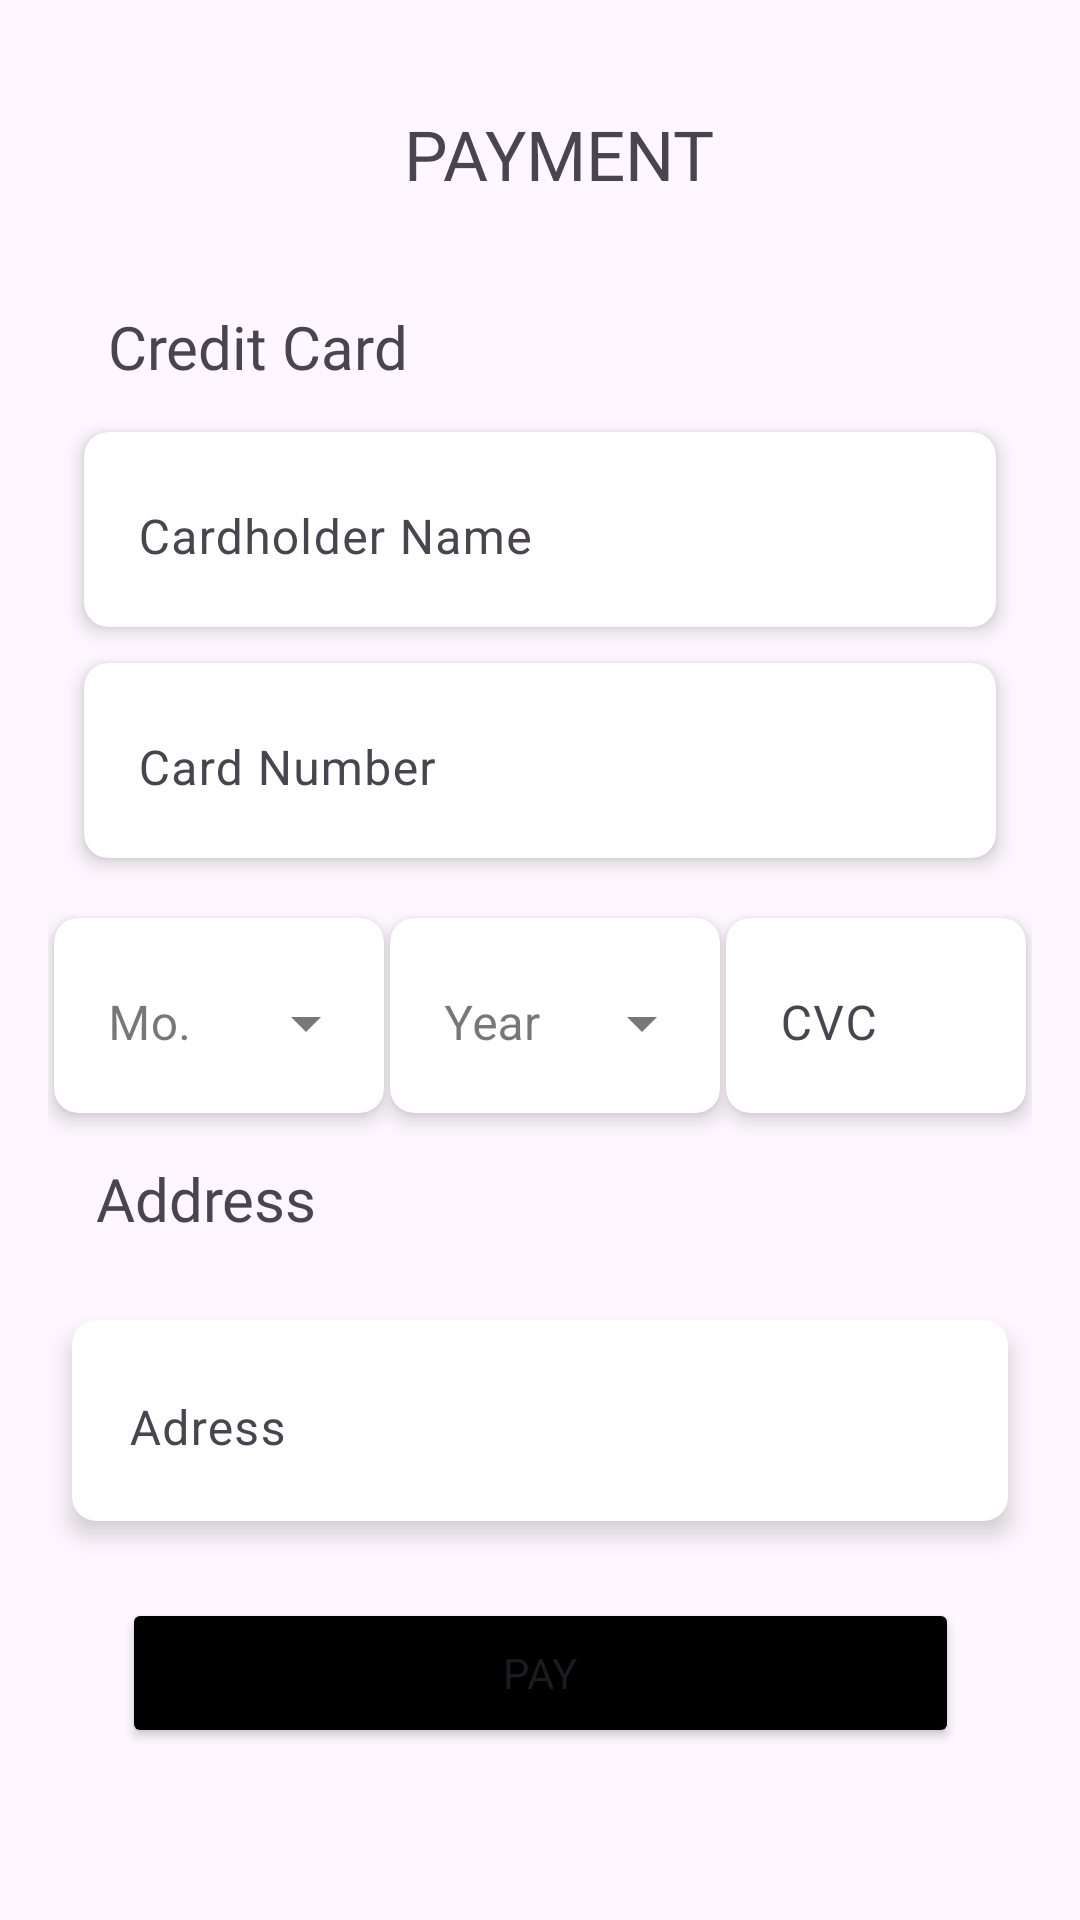

Produce the Android XML layout that renders to this screen, including the resource entries it uses.
<!-- AndroidManifest.xml: application theme Theme.Tunestore -->
<!-- res/layout/fragment_payment.xml -->
<?xml version="1.0" encoding="utf-8"?>
<androidx.constraintlayout.widget.ConstraintLayout xmlns:android="http://schemas.android.com/apk/res/android"
    xmlns:app="http://schemas.android.com/apk/res-auto"
    xmlns:tools="http://schemas.android.com/tools"
    android:layout_width="match_parent"
    android:layout_height="match_parent"
    android:padding="16dp">

    <TextView
        android:id="@+id/textView5"
        android:layout_width="125dp"
        android:layout_height="30dp"
        android:layout_marginStart="60dp"
        android:layout_marginTop="20dp"
        android:layout_marginEnd="150dp"
        android:fontFamily="@font/nunitobold"
        android:gravity="center"
        android:text="PAYMENT"
        android:textSize="23dp"
        app:layout_constraintEnd_toEndOf="parent"
        app:layout_constraintHorizontal_bias="0.0"
        app:layout_constraintStart_toEndOf="@+id/ivBack"
        app:layout_constraintTop_toTopOf="parent" />

    <ImageView
        android:id="@+id/ivBack"
        android:layout_width="32dp"
        android:layout_height="30dp"
        android:layout_marginStart="16dp"
        android:layout_marginTop="20dp"
        app:layout_constraintStart_toStartOf="parent"
        app:layout_constraintTop_toTopOf="parent"
        app:srcCompat="@drawable/back" />

    <androidx.cardview.widget.CardView
        android:id="@+id/cv_cvc_code"
        android:layout_width="100dp"
        android:layout_height="wrap_content"
        android:layout_marginTop="20dp"
        app:cardBackgroundColor="@color/white"
        app:cardCornerRadius="8dp"
        app:cardElevation="4dp"
        app:contentPadding="2dp"
        app:layout_constraintEnd_toEndOf="parent"
        app:layout_constraintStart_toEndOf="@+id/cv_expire_on_year"
        app:layout_constraintTop_toBottomOf="@+id/cv_cardholder_name2">

        <com.google.android.material.textfield.TextInputLayout
            android:id="@+id/til_cvc_code"
            android:layout_width="match_parent"
            android:layout_height="match_parent"
            android:hint="CVC"
            app:boxBackgroundColor="@color/white"
            app:boxStrokeWidth="0dp"
            app:boxStrokeWidthFocused="0dp"
            app:errorTextColor="@color/black"
            app:hintTextColor="@color/black">

            <com.google.android.material.textfield.TextInputEditText
                android:id="@+id/et_cvc_code"
                android:layout_width="match_parent"
                android:layout_height="wrap_content"
                android:digits="0123456789- "
                android:inputType="number"
                android:maxLength="3"
                android:singleLine="true" />
        </com.google.android.material.textfield.TextInputLayout>
    </androidx.cardview.widget.CardView>

    <androidx.cardview.widget.CardView
        android:id="@+id/cv_address"
        android:layout_width="match_parent"
        android:layout_height="wrap_content"
        android:layout_marginStart="8dp"
        android:layout_marginTop="28dp"
        android:layout_marginEnd="8dp"
        app:cardBackgroundColor="@color/white"
        app:cardCornerRadius="8dp"
        app:cardElevation="5dp"
        app:contentPadding="3dp"
        app:layout_constraintEnd_toEndOf="parent"
        app:layout_constraintStart_toStartOf="parent"
        app:layout_constraintTop_toBottomOf="@+id/textView8">

        <com.google.android.material.textfield.TextInputLayout
            android:id="@+id/til_address"
            android:layout_width="match_parent"
            android:layout_height="match_parent"
            android:hint="Adress"
            app:boxBackgroundColor="@color/white"
            app:boxStrokeColor="@color/black"
            app:boxStrokeWidth="0dp"
            app:boxStrokeWidthFocused="0dp"
            app:errorTextColor="@color/black"
            app:hintTextColor="@color/black">

            <com.google.android.material.textfield.TextInputEditText
                android:id="@+id/et_address"
                android:layout_width="match_parent"
                android:layout_height="wrap_content" />
        </com.google.android.material.textfield.TextInputLayout>
    </androidx.cardview.widget.CardView>

    <androidx.cardview.widget.CardView
        android:id="@+id/cv_cardholder_name"
        android:layout_width="match_parent"
        android:layout_height="wrap_content"
        android:layout_marginHorizontal="12dp"
        android:layout_marginTop="16dp"
        app:cardBackgroundColor="@color/white"
        app:cardCornerRadius="8dp"
        app:cardElevation="4dp"
        app:contentPadding="2dp"
        app:layout_constraintEnd_toEndOf="parent"
        app:layout_constraintHorizontal_bias="0.51"
        app:layout_constraintStart_toStartOf="parent"
        app:layout_constraintTop_toBottomOf="@+id/textView7">

        <com.google.android.material.textfield.TextInputLayout
            android:id="@+id/til_cardholder_name"
            android:layout_width="match_parent"
            android:layout_height="wrap_content"
            android:hint="Cardholder Name"
            app:boxBackgroundColor="@color/white"
            app:boxStrokeWidth="0dp"
            app:boxStrokeWidthFocused="0dp"
            app:errorTextColor="@color/black"
            app:hintTextColor="@color/black">

            <com.google.android.material.textfield.TextInputEditText
                android:id="@+id/et_cardholder_name"
                android:layout_width="match_parent"
                android:layout_height="wrap_content"
                android:singleLine="true" />
        </com.google.android.material.textfield.TextInputLayout>
    </androidx.cardview.widget.CardView>

    <androidx.cardview.widget.CardView
        android:id="@+id/cv_cardholder_name2"
        android:layout_width="match_parent"
        android:layout_height="wrap_content"
        android:layout_marginHorizontal="12dp"
        android:layout_marginTop="12dp"
        app:cardBackgroundColor="@color/white"
        app:cardCornerRadius="8dp"
        app:cardElevation="4dp"
        app:contentPadding="2dp"
        app:layout_constraintEnd_toEndOf="parent"
        app:layout_constraintHorizontal_bias="0.553"
        app:layout_constraintStart_toStartOf="parent"
        app:layout_constraintTop_toBottomOf="@+id/cv_cardholder_name">

        <com.google.android.material.textfield.TextInputLayout
            android:id="@+id/til_cardholder_name2"
            android:layout_width="match_parent"
            android:layout_height="match_parent"
            android:hint="Card Number"
            app:boxBackgroundColor="@color/white"
            app:boxStrokeWidth="0dp"
            app:boxStrokeWidthFocused="0dp"
            app:errorTextColor="@color/black"
            app:hintTextColor="@color/black">

            <com.google.android.material.textfield.TextInputEditText
                android:id="@+id/et_credit_card_number"
                android:layout_width="match_parent"
                android:layout_height="wrap_content"
                android:singleLine="true" />
        </com.google.android.material.textfield.TextInputLayout>
    </androidx.cardview.widget.CardView>

    <androidx.cardview.widget.CardView
        android:id="@+id/cv_expire_on_month"
        android:layout_width="110dp"
        android:layout_height="wrap_content"
        android:layout_marginTop="20dp"
        app:cardBackgroundColor="@color/white"
        app:cardCornerRadius="8dp"
        app:cardElevation="4dp"
        app:contentPadding="2dp"
        app:layout_constraintEnd_toStartOf="@+id/cv_expire_on_year"
        app:layout_constraintStart_toStartOf="parent"
        app:layout_constraintTop_toBottomOf="@+id/cv_cardholder_name2">

        <com.google.android.material.textfield.TextInputLayout
            android:id="@+id/til_expire_on_month"
            style="@style/Widget.MaterialComponents.TextInputLayout.OutlinedBox.ExposedDropdownMenu"
            android:layout_width="match_parent"
            android:layout_height="match_parent"
            android:hint="Mo."
            app:boxBackgroundColor="@color/white"
            app:boxStrokeWidth="0dp"
            app:boxStrokeWidthFocused="0dp"
            app:errorTextColor="@color/black"
            app:hintTextColor="@color/black">

            <AutoCompleteTextView
                android:id="@+id/act_expire_on_month"
                android:layout_width="match_parent"
                android:layout_height="match_parent"
                android:dropDownHeight="wrap_content"
                android:inputType="none" />
        </com.google.android.material.textfield.TextInputLayout>
    </androidx.cardview.widget.CardView>

    <TextView
        android:id="@+id/textView8"
        android:layout_width="121dp"
        android:layout_height="26dp"
        android:layout_marginStart="16dp"
        android:layout_marginTop="320dp"
        android:fontFamily="@font/nunitobold"
        android:text="Address"
        android:textSize="20dp"
        app:layout_constraintStart_toStartOf="parent"
        app:layout_constraintTop_toBottomOf="@+id/textView5" />

    <TextView
        android:id="@+id/textView7"
        android:layout_width="121dp"
        android:layout_height="26dp"
        android:layout_marginStart="20dp"
        android:layout_marginTop="36dp"
        android:fontFamily="@font/nunitobold"
        android:text="Credit Card"
        android:textSize="20dp"
        app:layout_constraintStart_toStartOf="parent"
        app:layout_constraintTop_toBottomOf="@+id/textView5" />

    <androidx.cardview.widget.CardView
        android:id="@+id/cv_expire_on_year"
        android:layout_width="110dp"
        android:layout_height="wrap_content"
        android:layout_marginTop="20dp"
        app:cardBackgroundColor="@color/white"
        app:cardCornerRadius="8dp"
        app:cardElevation="4dp"
        app:contentPadding="2dp"
        app:layout_constraintEnd_toStartOf="@+id/cv_cvc_code"
        app:layout_constraintStart_toEndOf="@+id/cv_expire_on_month"
        app:layout_constraintTop_toBottomOf="@+id/cv_cardholder_name2">

        <com.google.android.material.textfield.TextInputLayout
            android:id="@+id/til_expire_on_year"
            style="@style/Widget.MaterialComponents.TextInputLayout.OutlinedBox.ExposedDropdownMenu"
            android:layout_width="match_parent"
            android:layout_height="match_parent"
            android:hint="Year"
            app:boxBackgroundColor="@color/white"
            app:boxStrokeWidth="0dp"
            app:boxStrokeWidthFocused="0dp"
            app:errorTextColor="@color/black"
            app:hintTextColor="@color/black">

            <AutoCompleteTextView
                android:id="@+id/act_expire_on_year"
                android:layout_width="match_parent"
                android:layout_height="match_parent"
                android:dropDownHeight="wrap_content"
                android:inputType="none" />
        </com.google.android.material.textfield.TextInputLayout>
    </androidx.cardview.widget.CardView>

    <Button
        android:id="@+id/btn_pay"
        android:layout_width="279dp"
        android:layout_height="50dp"
        android:backgroundTint="@color/black"
        android:fontFamily="@font/nunitobold"
        android:text="Pay"
        app:layout_constraintBottom_toBottomOf="parent"
        app:layout_constraintEnd_toEndOf="parent"
        app:layout_constraintStart_toStartOf="parent"
        app:layout_constraintTop_toBottomOf="@+id/cv_address"
        app:layout_constraintVertical_bias="0.383" />
</androidx.constraintlayout.widget.ConstraintLayout>
<!-- resources referenced by this layout -->
<resources>
  <style name="Theme.Tunestore" parent="Base.Theme.Tunestore" />
  <style name="Base.Theme.Tunestore" parent="Theme.Material3.DayNight.NoActionBar">
          
          
          <item name="android:statusBarColor">#000000</item>
      </style>
  <!-- not gathered from this repository: default colours our renderer supplied (Android Studio template values) -->
  <color name="black">#FF000000</color>
  <color name="white">#FFFFFFFF</color>
</resources>
